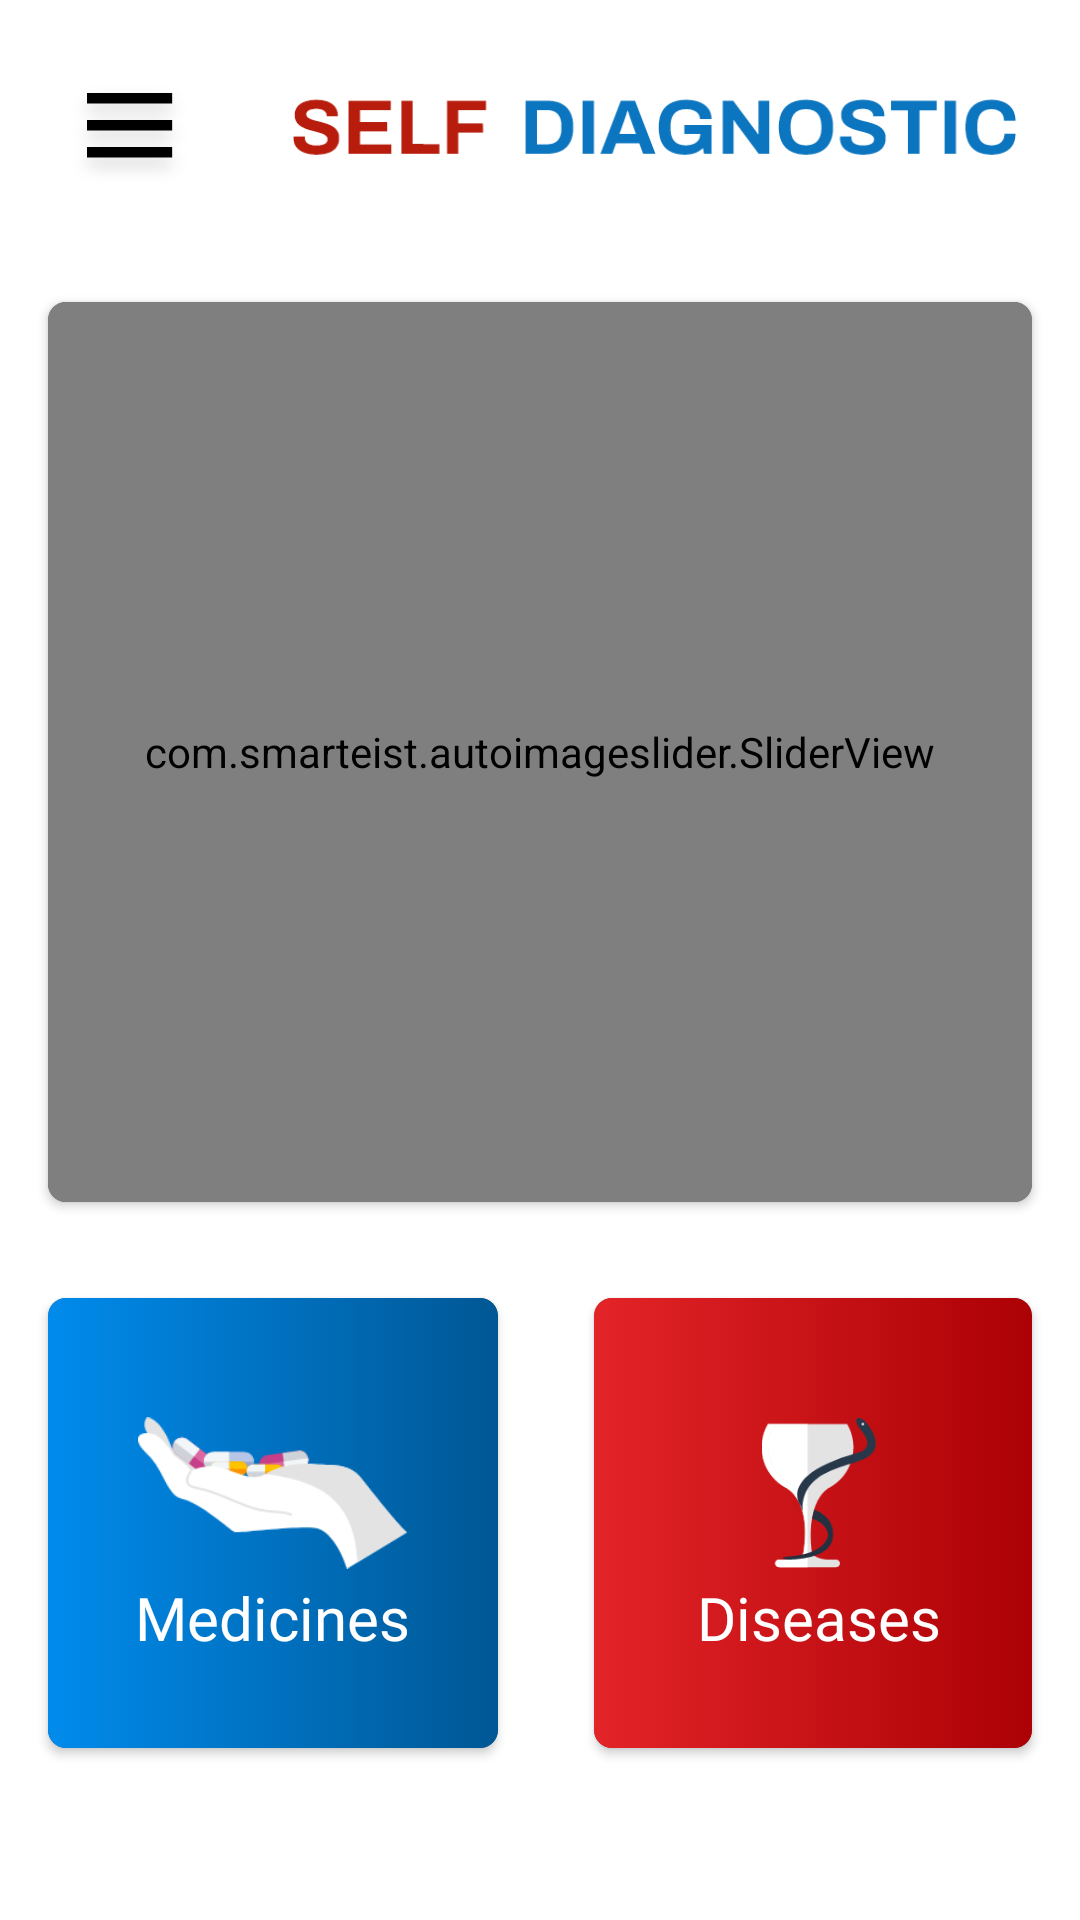

The Android layout XML behind this screen, and the referenced resources:
<!-- AndroidManifest.xml: activity theme Theme.Design.NoActionBar -->
<!-- res/layout/activity_main.xml -->
<?xml version="1.0" encoding="utf-8"?>
<RelativeLayout xmlns:android="http://schemas.android.com/apk/res/android"
    xmlns:app="http://schemas.android.com/apk/res-auto"
    xmlns:tools="http://schemas.android.com/tools"
    android:layout_width="match_parent"
    android:layout_height="match_parent"
    android:background="@color/white"
    tools:context=".MainActivity">


    <RelativeLayout
        android:id="@+id/menubar"
        android:layout_width="match_parent"
        android:layout_height="wrap_content"
        android:layout_marginStart="20dp"
        android:layout_marginTop="20dp"
        android:layout_marginEnd="20dp"
        android:layout_marginBottom="20dp">


        <ImageView
            android:id="@+id/menu_imageView"
            android:layout_width="wrap_content"
            android:layout_height="wrap_content"
            android:layout_gravity="center_vertical"
            android:layout_marginTop="5dp"
            android:src="@drawable/hamburger_icon" />


        <ImageView
            android:layout_width="wrap_content"
            android:layout_height="wrap_content"
            android:layout_centerInParent="true"
            android:layout_marginStart="30dp"
            android:layout_toRightOf="@+id/menu_imageView"
            android:src="@drawable/logo2" />


    </RelativeLayout>



    <ScrollView
        android:layout_below="@+id/menubar"
        android:layout_width="match_parent"
        android:layout_height="wrap_content">

        <RelativeLayout
            android:layout_width="match_parent"
            android:layout_height="wrap_content">

            <androidx.cardview.widget.CardView
                android:id="@+id/image_slider"
                app:cardCornerRadius="6dp"
                android:layout_margin="16dp"
                android:layout_width="match_parent"
                android:layout_height="wrap_content">

                <com.smarteist.autoimageslider.SliderView

                    android:id="@+id/imageSlider"
                    android:layout_width="match_parent"
                    android:layout_height="300dp"
                    app:sliderAnimationDuration="600"
                    app:sliderAutoCycleDirection="back_and_forth"
                    app:sliderAutoCycleEnabled="true"
                    app:sliderIndicatorAnimationDuration="600"
                    app:sliderIndicatorGravity="center_horizontal|bottom"
                    app:sliderIndicatorMargin="15dp"
                    app:sliderIndicatorOrientation="horizontal"
                    app:sliderIndicatorPadding="3dp"
                    app:sliderIndicatorRadius="2dp"
                    app:sliderIndicatorSelectedColor="#5A5A5A"
                    app:sliderIndicatorUnselectedColor="#FFF"
                    app:sliderScrollTimeInSec="1"
                    app:sliderStartAutoCycle="true" />

            </androidx.cardview.widget.CardView>

            <LinearLayout
                android:id="@+id/buttons"
                android:layout_width="match_parent"
                android:layout_height="wrap_content"
                android:layout_below="@+id/image_slider"
                android:gravity="center_horizontal"
                android:orientation="horizontal">

                <androidx.cardview.widget.CardView
                    android:layout_width="wrap_content"
                    android:layout_height="wrap_content"
                    android:layout_below="@+id/menubar"
                    android:layout_margin="16dp"
                    app:cardCornerRadius="6dp">

                    <RelativeLayout
                        android:id="@+id/medicine_relativeLayout"
                        android:layout_width="150dp"
                        android:layout_height="150dp"
                        android:background="@drawable/blue_grad"
                        android:paddingBottom="20dp">

                        <ImageView
                            android:layout_width="150dp"
                            android:layout_height="150dp"
                            android:adjustViewBounds="true"
                            android:padding="30dp"
                            android:src="@drawable/medicine_icon" />

                        <TextView
                            android:layout_width="wrap_content"
                            android:layout_height="wrap_content"
                            android:layout_alignParentBottom="true"
                            android:layout_centerHorizontal="true"
                            android:layout_marginBottom="10dp"
                            android:fontFamily="@font/archivo_bold"
                            android:text="Medicines"
                            android:textColor="@color/white"
                            android:textSize="@dimen/onboardingTitle" />

                    </RelativeLayout>


                </androidx.cardview.widget.CardView>

                <androidx.cardview.widget.CardView
                    android:layout_width="wrap_content"
                    android:layout_height="wrap_content"
                    android:layout_margin="16dp"
                    app:cardCornerRadius="6dp">

                    <RelativeLayout
                        android:id="@+id/disease_relativeLayout"
                        android:layout_width="150dp"
                        android:layout_height="150dp"
                        android:background="@drawable/red_grad"
                        android:paddingBottom="20dp">

                        <ImageView
                            android:layout_width="150dp"
                            android:layout_height="150dp"
                            android:adjustViewBounds="true"
                            android:padding="40dp"
                            android:src="@drawable/disease_icon" />

                        <TextView
                            android:layout_width="wrap_content"
                            android:layout_height="wrap_content"
                            android:layout_alignParentBottom="true"
                            android:layout_centerHorizontal="true"
                            android:layout_marginBottom="10dp"
                            android:fontFamily="@font/archivo_bold"
                            android:text="Diseases"
                            android:textColor="@color/white"
                            android:textSize="@dimen/onboardingTitle" />

                    </RelativeLayout>


                </androidx.cardview.widget.CardView>

            </LinearLayout>

            <TextView
                android:id="@+id/postoftheday_textView"
                android:layout_width="wrap_content"
                android:layout_height="wrap_content"
                android:layout_below="@+id/buttons"
                android:layout_centerHorizontal="true"
                android:layout_marginTop="40dp"
                android:fontFamily="@font/archivo_bold"
                android:text="Post of the day"
                android:textColor="@color/grayish_black"
                android:textSize="@dimen/onboardingTitle" />

            <ImageView
                android:padding="20dp"
                android:layout_width="match_parent"
                android:layout_height="wrap_content"
                android:layout_below="@+id/postoftheday_textView"
                android:src="@drawable/post_of_the_day" />

        </RelativeLayout>

    </ScrollView>

    <RelativeLayout
        android:id="@+id/menu_bg"
        android:visibility="gone"
        android:layout_width="match_parent"
        android:layout_height="match_parent"
        android:background="#77000000" />

    <RelativeLayout
        android:id="@+id/menu"
        android:visibility="gone"
        android:layout_width="200dp"
        android:layout_margin="20dp"
        android:layout_height="wrap_content">

        <androidx.cardview.widget.CardView
            android:layout_width="match_parent"
            android:layout_height="wrap_content"
            android:background="@color/white"
            android:elevation="2dp"
            app:cardCornerRadius="6dp"
            app:cardUseCompatPadding="true">

            <LinearLayout
                android:layout_width="match_parent"
                android:layout_height="wrap_content"
                android:background="#FFFFFF"
                android:orientation="vertical"
                android:padding="10dp">

                <TextView
                    android:id="@+id/doctors_textView"
                    android:layout_width="wrap_content"
                    android:layout_height="wrap_content"
                    android:layout_marginTop="3dp"
                    android:layout_marginBottom="3dp"
                    android:fontFamily="@font/archivo_regular"
                    android:text="Doctors"
                    android:textColor="@color/grayish_black"
                    android:textSize="@dimen/onboardingTitle" />

                <TextView
                    android:id="@+id/aboutUs_textView"
                    android:layout_width="wrap_content"
                    android:layout_height="wrap_content"
                    android:layout_marginTop="3dp"
                    android:layout_marginBottom="3dp"
                    android:fontFamily="@font/archivo_regular"
                    android:text="About us"
                    android:textColor="@color/grayish_black"
                    android:textSize="@dimen/onboardingTitle" />

                <TextView
                    android:id="@+id/contactUs_textView"
                    android:layout_width="wrap_content"
                    android:layout_height="wrap_content"
                    android:layout_marginTop="3dp"
                    android:layout_marginBottom="3dp"

                    android:fontFamily="@font/archivo_regular"
                    android:text="Contact us"
                    android:textColor="@color/grayish_black"
                    android:textSize="@dimen/onboardingTitle" />

                <TextView
                    android:id="@+id/blogs_textView"
                    android:layout_width="wrap_content"
                    android:layout_height="wrap_content"
                    android:layout_marginTop="3dp"
                    android:layout_marginBottom="3dp"
                    android:fontFamily="@font/archivo_regular"
                    android:text="Blogs"
                    android:textColor="@color/grayish_black"
                    android:textSize="@dimen/onboardingTitle" />

            </LinearLayout>

        </androidx.cardview.widget.CardView>


    </RelativeLayout>



</RelativeLayout>
<!-- resources referenced by this layout -->
<resources>
  <color name="grayish_black">#707070</color>
  <color name="white">#FFFFFFFF</color>
  <dimen name="onboardingTitle">20dp</dimen>
  <!-- drawable blue_grad (drawable) -->
  <?xml version="1.0" encoding="utf-8"?>
  <selector xmlns:android="http://schemas.android.com/apk/res/android">
      <item>
          <shape>
              <gradient
                  android:startColor="#008BEC"
                  android:endColor="#005794"
                  android:type="linear" />
          </shape>
      </item>
  </selector>
  <!-- drawable disease_icon: png bitmap (drawable-hdpi, 3338 bytes) -->
  <!-- drawable hamburger_icon: png bitmap (drawable-hdpi, 1035 bytes) -->
  <!-- drawable logo2: png bitmap (drawable-hdpi, 4219 bytes) -->
  <!-- drawable medicine_icon: png bitmap (drawable-hdpi, 3347 bytes) -->
  <!-- drawable post_of_the_day: png bitmap (drawable-hdpi, 309481 bytes) -->
  <!-- drawable red_grad (drawable) -->
  <?xml version="1.0" encoding="utf-8"?>
  <selector xmlns:android="http://schemas.android.com/apk/res/android">
      <item>
          <shape>
              <gradient
                  android:startColor="#E32428"
                  android:endColor="#AA0004"
                  android:type="linear" />
          </shape>
      </item>
  </selector>
</resources>
